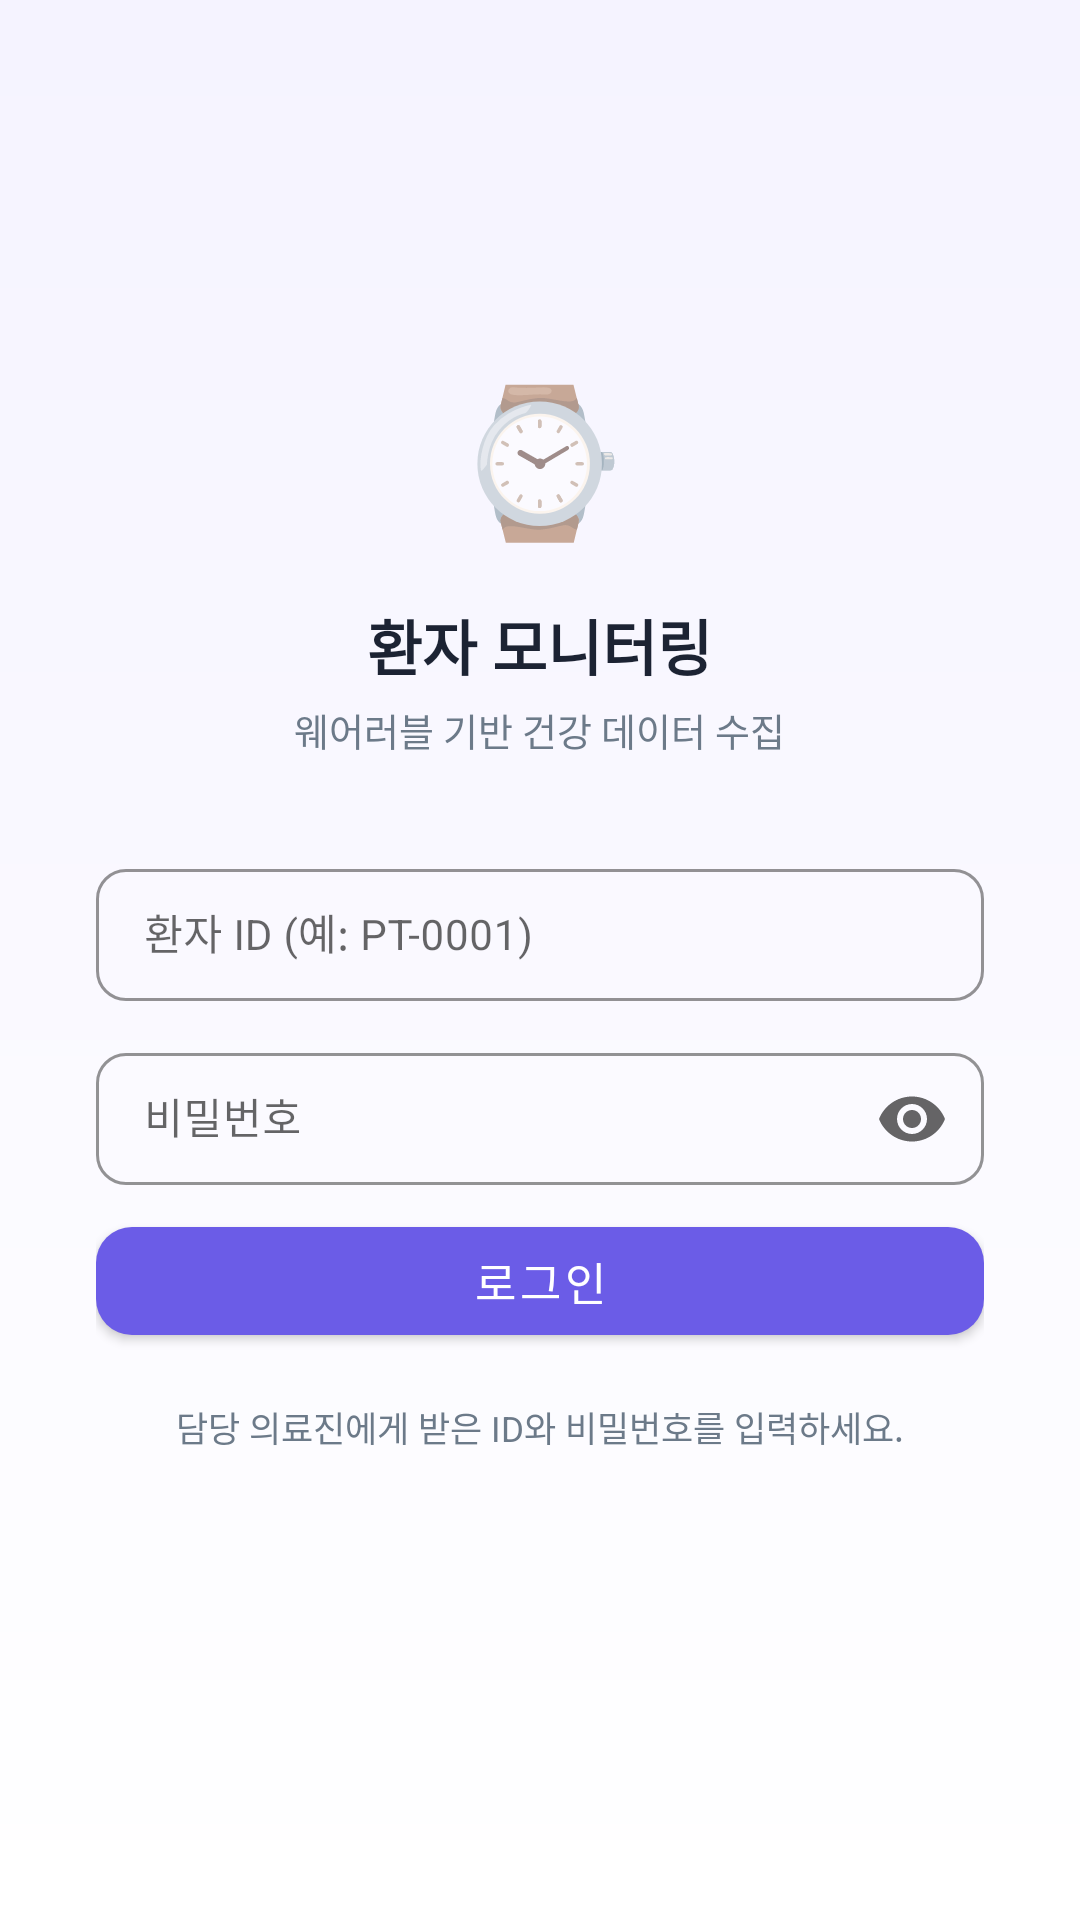

Reconstruct the res/layout file that produces this screen, plus the resources it refers to.
<!-- AndroidManifest.xml: application theme Theme.WearableMonitor -->
<!-- res/layout/activity_login.xml -->
<?xml version="1.0" encoding="utf-8"?>
<ScrollView xmlns:android="http://schemas.android.com/apk/res/android"
    xmlns:app="http://schemas.android.com/apk/res-auto"
    android:layout_width="match_parent"
    android:layout_height="match_parent"
    android:background="@drawable/bg_login_gradient"
    android:fillViewport="true">

    <LinearLayout
        android:layout_width="match_parent"
        android:layout_height="wrap_content"
        android:gravity="center_horizontal"
        android:orientation="vertical"
        android:paddingHorizontal="32dp"
        android:paddingTop="120dp"
        android:paddingBottom="32dp">

        
        <TextView
            android:layout_width="wrap_content"
            android:layout_height="wrap_content"
            android:layout_marginBottom="16dp"
            android:text="⌚"
            android:textSize="48sp" />

        
        <TextView
            android:layout_width="wrap_content"
            android:layout_height="wrap_content"
            android:layout_marginBottom="4dp"
            android:fontFamily="sans-serif-medium"
            android:text="@string/app_title"
            android:textColor="@color/text_primary"
            android:textSize="20sp"
            android:textStyle="bold" />

        
        <TextView
            android:layout_width="wrap_content"
            android:layout_height="wrap_content"
            android:layout_marginBottom="32dp"
            android:text="@string/app_subtitle"
            android:textColor="@color/text_secondary"
            android:textSize="12.5sp" />

        
        <LinearLayout
            android:id="@+id/errorBanner"
            android:layout_width="match_parent"
            android:layout_height="wrap_content"
            android:layout_marginBottom="12dp"
            android:background="@drawable/bg_error_banner"
            android:gravity="center_vertical"
            android:orientation="horizontal"
            android:padding="12dp"
            android:visibility="gone">

            <TextView
                android:layout_width="wrap_content"
                android:layout_height="wrap_content"
                android:layout_marginEnd="8dp"
                android:text="⚠️"
                android:textSize="16sp" />

            <TextView
                android:id="@+id/tvErrorMessage"
                android:layout_width="0dp"
                android:layout_height="wrap_content"
                android:layout_weight="1"
                android:textColor="@color/danger"
                android:textSize="13sp" />
        </LinearLayout>

        
        <com.google.android.material.textfield.TextInputLayout
            android:id="@+id/tilUsername"
            style="@style/Widget.MaterialComponents.TextInputLayout.OutlinedBox"
            android:layout_width="match_parent"
            android:layout_height="wrap_content"
            android:layout_marginBottom="12dp"
            android:hint="@string/hint_patient_id"
            app:boxCornerRadiusBottomEnd="@dimen/input_corner_radius"
            app:boxCornerRadiusBottomStart="@dimen/input_corner_radius"
            app:boxCornerRadiusTopEnd="@dimen/input_corner_radius"
            app:boxCornerRadiusTopStart="@dimen/input_corner_radius"
            app:boxStrokeColor="@color/border"
            app:boxStrokeErrorColor="@color/danger"
            app:errorTextColor="@color/danger">

            <com.google.android.material.textfield.TextInputEditText
                android:id="@+id/etUsername"
                android:layout_width="match_parent"
                android:layout_height="@dimen/input_height"
                android:inputType="text"
                android:textColor="@color/text_primary"
                android:textSize="14sp" />
        </com.google.android.material.textfield.TextInputLayout>

        
        <com.google.android.material.textfield.TextInputLayout
            android:id="@+id/tilPassword"
            style="@style/Widget.MaterialComponents.TextInputLayout.OutlinedBox"
            android:layout_width="match_parent"
            android:layout_height="wrap_content"
            android:layout_marginBottom="8dp"
            android:hint="@string/hint_password"
            app:boxCornerRadiusBottomEnd="@dimen/input_corner_radius"
            app:boxCornerRadiusBottomStart="@dimen/input_corner_radius"
            app:boxCornerRadiusTopEnd="@dimen/input_corner_radius"
            app:boxCornerRadiusTopStart="@dimen/input_corner_radius"
            app:boxStrokeColor="@color/border"
            app:boxStrokeErrorColor="@color/danger"
            app:endIconMode="password_toggle"
            app:errorTextColor="@color/danger">

            <com.google.android.material.textfield.TextInputEditText
                android:id="@+id/etPassword"
                android:layout_width="match_parent"
                android:layout_height="@dimen/input_height"
                android:inputType="textPassword"
                android:textColor="@color/text_primary"
                android:textSize="14sp" />
        </com.google.android.material.textfield.TextInputLayout>

        
        <com.google.android.material.button.MaterialButton
            android:id="@+id/btnLogin"
            android:layout_width="match_parent"
            android:layout_height="@dimen/btn_height_large"
            android:text="@string/btn_login"
            android:textColor="@color/white"
            android:textSize="15sp"
            app:backgroundTint="@color/primary"
            app:cornerRadius="@dimen/btn_corner_large" />

        
        <ProgressBar
            android:id="@+id/progressBar"
            android:layout_width="wrap_content"
            android:layout_height="wrap_content"
            android:layout_marginTop="16dp"
            android:indeterminateTint="@color/primary"
            android:visibility="gone" />

        
        <TextView
            android:layout_width="wrap_content"
            android:layout_height="wrap_content"
            android:layout_marginTop="16dp"
            android:text="@string/login_hint"
            android:textColor="@color/text_secondary"
            android:textSize="11.5sp" />

    </LinearLayout>
</ScrollView>
<!-- resources referenced by this layout -->
<resources>
  <color name="border">#E0E4EA</color>
  <color name="danger">#E74C3C</color>
  <color name="primary">#6B5CE7</color>
  <color name="text_primary">#1C2333</color>
  <color name="text_secondary">#6C7A89</color>
  <color name="white">#FFFFFF</color>
  <dimen name="btn_corner_large">12dp</dimen>
  <dimen name="btn_height_large">48dp</dimen>
  <dimen name="input_corner_radius">10dp</dimen>
  <dimen name="input_height">44dp</dimen>
  <!-- drawable bg_error_banner (drawable) -->
  <?xml version="1.0" encoding="utf-8"?>
  <shape xmlns:android="http://schemas.android.com/apk/res/android"
      android:shape="rectangle">
      <solid android:color="@color/danger_bg" />
      <corners android:radius="@dimen/btn_corner_standard" />
  </shape>
  <!-- drawable bg_login_gradient (drawable) -->
  <?xml version="1.0" encoding="utf-8"?>
  <shape xmlns:android="http://schemas.android.com/apk/res/android">
      <gradient
          android:startColor="#F5F3FF"
          android:endColor="#FFFFFF"
          android:angle="160" />
  </shape>
  <string name="app_subtitle">웨어러블 기반 건강 데이터 수집</string>
  <string name="app_title">환자 모니터링</string>
  <string name="btn_login">로그인</string>
  <string name="hint_password">비밀번호</string>
  <string name="hint_patient_id">환자 ID (예: PT-0001)</string>
  <string name="login_hint">담당 의료진에게 받은 ID와 비밀번호를 입력하세요.</string>
  <style name="Theme.WearableMonitor" parent="Theme.MaterialComponents.DayNight.DarkActionBar">
          <item name="colorPrimary">@color/primary</item>
          <item name="colorPrimaryVariant">@color/primary_dark</item>
          <item name="colorOnPrimary">@color/white</item>
          <item name="colorSecondary">@color/accent</item>
          <item name="android:windowBackground">@color/bg_page</item>
      </style>
  <color name="danger_bg">#FDECEA</color>
  <dimen name="btn_corner_standard">10dp</dimen>
  <color name="primary_dark">#5647CC</color>
  <color name="accent">#F5A623</color>
  <color name="bg_page">#F0F2F5</color>
</resources>
